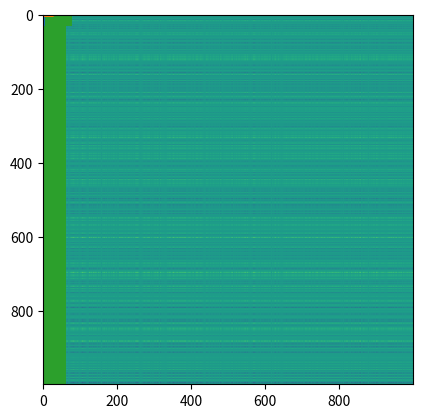

Write Python code to recreate this figure.
import numpy as np
import matplotlib.pyplot as plt

x = np.random.normal(10, 5, 1000)
y = np.random.normal(0, 1, 1000)
xx, yy = np.meshgrid(x, y)
z = xx * yy
z.shape
plt.plot(y, x)

plt.plot(x, y)

plt.hist(z.flatten())
plt.imshow(z)
